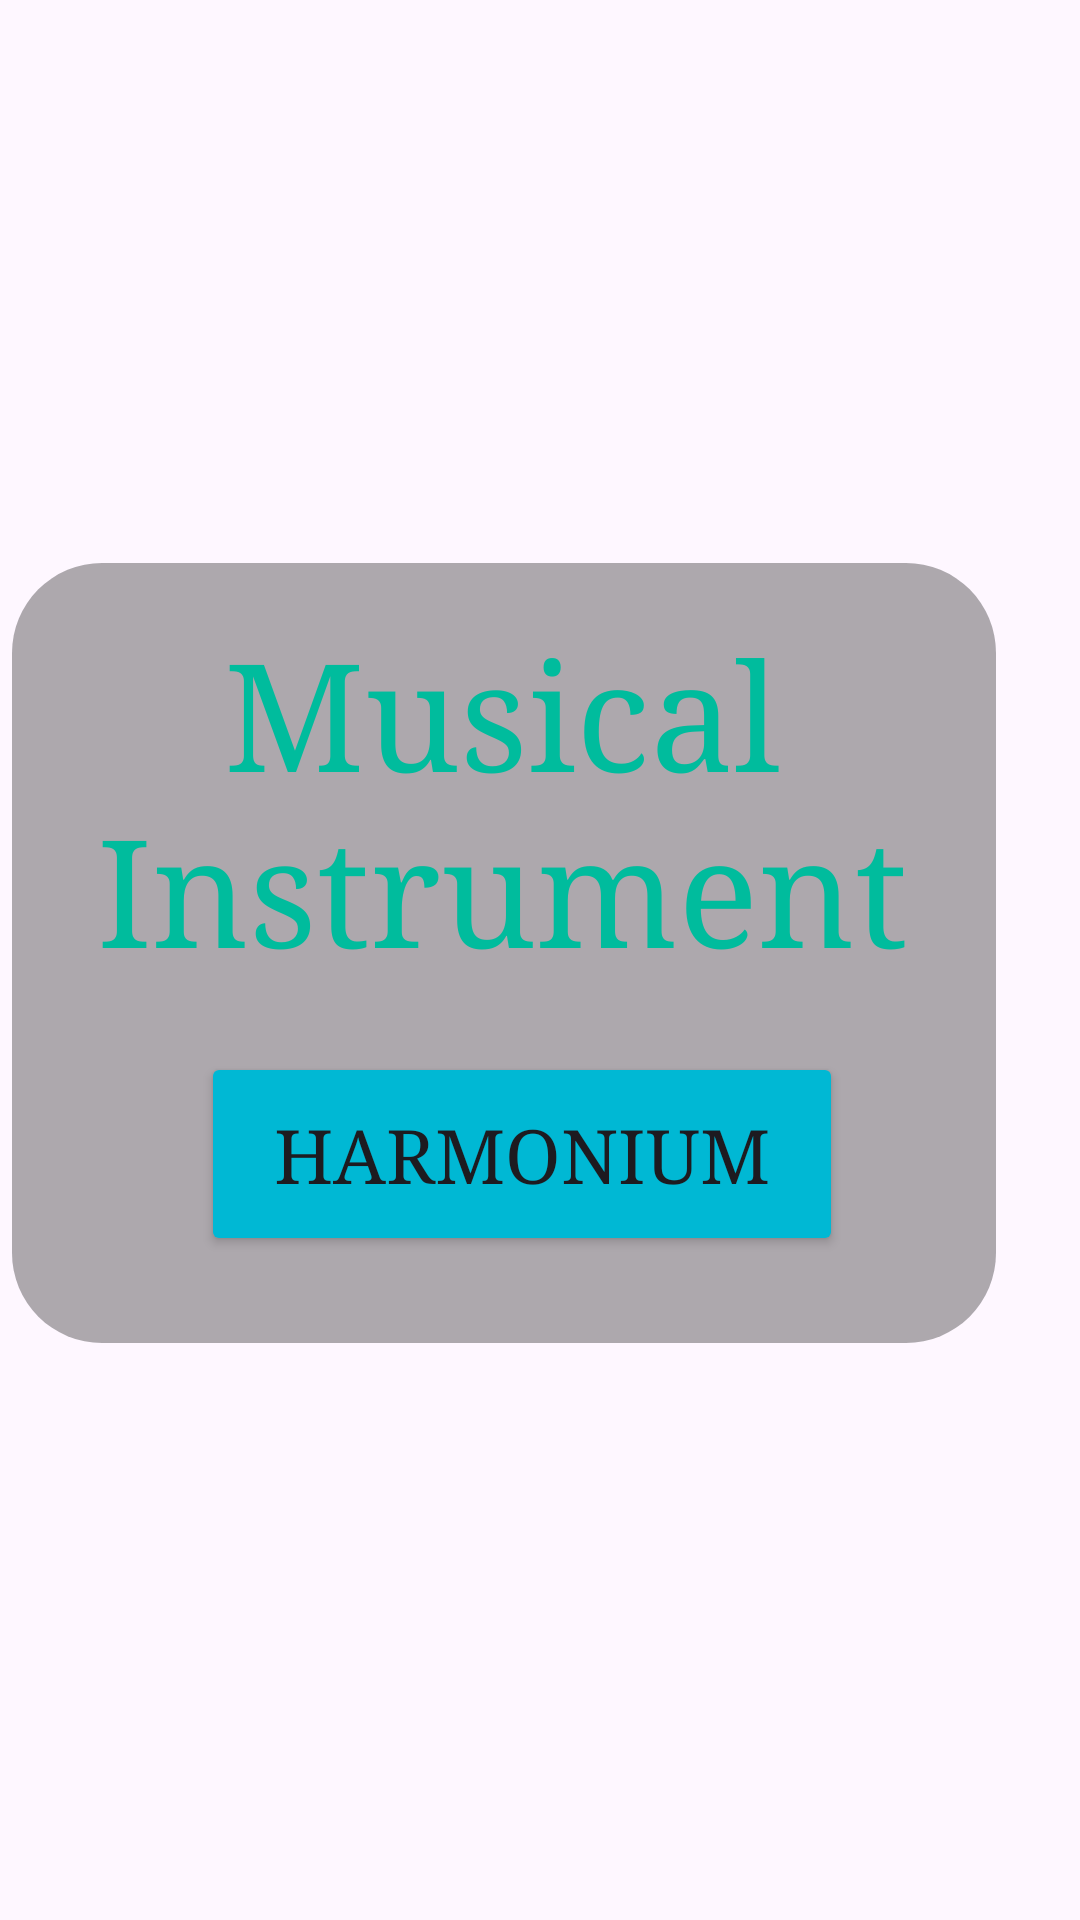

The Android layout XML behind this screen, and the referenced resources:
<!-- AndroidManifest.xml: application theme Theme.Material3.Light.NoActionBar -->
<!-- res/layout/activity_main.xml -->
<?xml version="1.0" encoding="utf-8"?>
<androidx.constraintlayout.widget.ConstraintLayout xmlns:android="http://schemas.android.com/apk/res/android"
    xmlns:app="http://schemas.android.com/apk/res-auto"
    xmlns:tools="http://schemas.android.com/tools"
    android:id="@+id/main"
    android:layout_width="match_parent"
    android:layout_height="match_parent"
    tools:context=".MainActivity"
    android:background = "@drawable/gradient_animation">

    <RelativeLayout
        android:id="@+id/container"
        android:layout_width="333dp"
        android:layout_height="265dp"
        android:background="@drawable/shadow_drawable"
        app:layout_constraintBottom_toBottomOf="parent"
        app:layout_constraintEnd_toEndOf="parent"
        app:layout_constraintHorizontal_bias="0.144"
        app:layout_constraintStart_toStartOf="parent"
        app:layout_constraintTop_toTopOf="parent">

        <Button
            android:id="@+id/har"
            android:layout_width="201dp"
            android:layout_height="68dp"
            android:layout_alignParentStart="true"
            android:layout_alignParentTop="true"
            android:layout_alignParentEnd="true"
            android:layout_alignParentBottom="true"
            android:layout_marginStart="63dp"
            android:layout_marginTop="163dp"
            android:layout_marginEnd="56dp"
            android:layout_marginBottom="34dp"
            android:backgroundTint="#00B8D4"
            android:fontFamily="fantasy"
            android:text="Harmonium"
            android:textSize="25dp" />

        <TextView
            android:id="@+id/textView"
            android:layout_width="305dp"
            android:layout_height="114dp"
            android:layout_alignParentStart="true"
            android:layout_alignParentTop="true"
            android:layout_alignParentEnd="true"
            android:layout_alignParentBottom="true"
            android:layout_marginStart="11dp"
            android:layout_marginTop="17dp"
            android:layout_marginEnd="17dp"
            android:layout_marginBottom="134dp"
            android:fontFamily="fantasy"
            android:text="Musical Instrument"
            android:textAlignment="center"
            android:textColor="#00bc9d"
            android:textSize="50dp" />

    </RelativeLayout>

    <ImageView
        android:id="@+id/imageView"
        android:layout_width="940dp"
        android:layout_height="372dp"
        android:layout_marginStart="204dp"
        app:layout_constraintBottom_toBottomOf="parent"
        app:layout_constraintStart_toStartOf="parent"
        app:layout_constraintTop_toTopOf="parent"
        app:layout_constraintVertical_bias="0.0"
        app:srcCompat="@drawable/menu" />


</androidx.constraintlayout.widget.ConstraintLayout>
<!-- resources referenced by this layout -->
<resources>
  <!-- drawable shadow_drawable (drawable) -->
  <?xml version="1.0" encoding="utf-8"?>
  <layer-list xmlns:android="http://schemas.android.com/apk/res/android">
      <item>
          <shape android:shape="rectangle">
              <solid android:color="@android:color/transparent" /> </shape>
      </item>
      <item android:bottom="5dp" android:right="5dp">
          <shape android:shape="rectangle">
              <solid android:color="#52000000" /> <corners android:radius="30dp" /> </shape>
      </item>
  </layer-list>
</resources>
